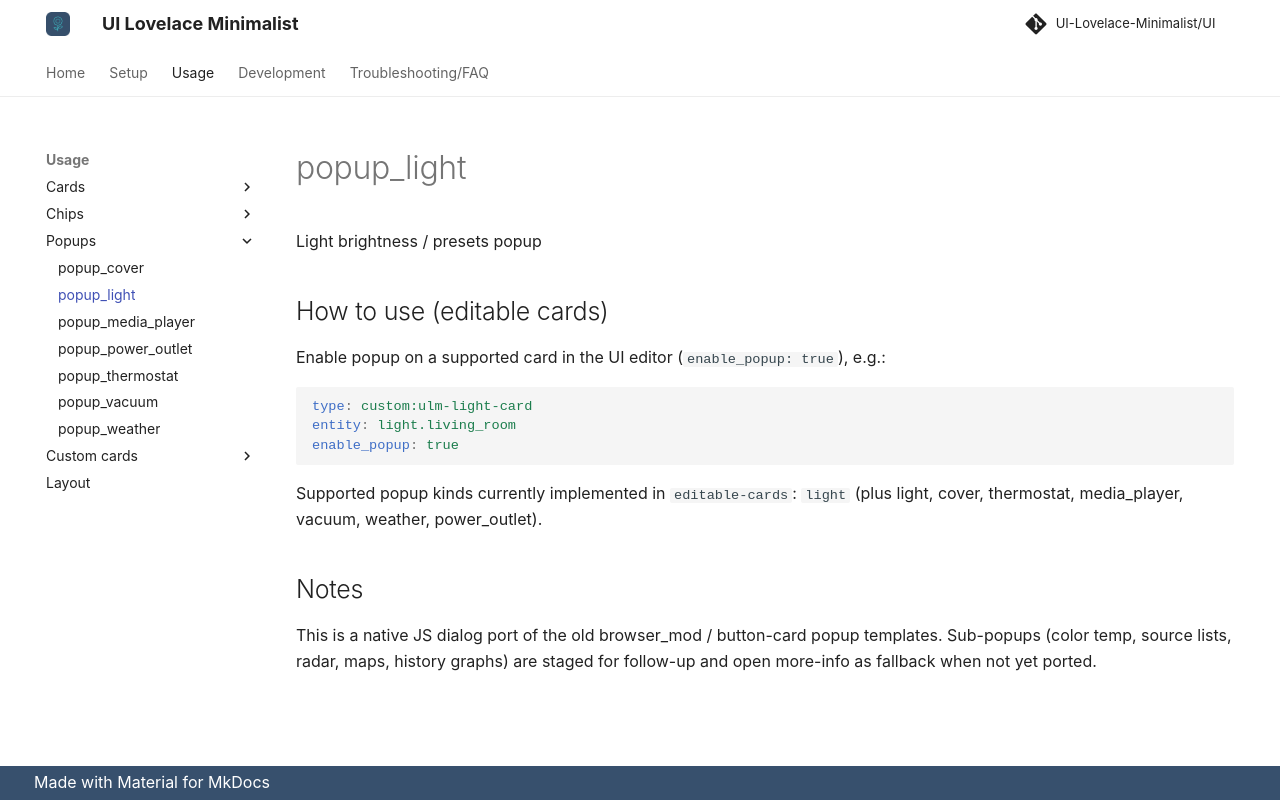

repository: alessandrosabbadini/UI-Lovelace-Minimalist-Cards · page: usage/popups/popup_light/index.html · generator: mkdocs

---
title: popup_light
hide:
  - toc
---

# popup_light

Light brightness / presets popup

## How to use (editable cards)

Enable popup on a supported card in the UI editor (`enable_popup: true`), e.g.:

```yaml
type: custom:ulm-light-card
entity: light.living_room
enable_popup: true
```

Supported popup kinds currently implemented in `editable-cards`:
`light` (plus light, cover, thermostat, media_player, vacuum, weather, power_outlet).

## Notes

This is a native JS dialog port of the old browser_mod / button-card popup templates.
Sub-popups (color temp, source lists, radar, maps, history graphs) are staged for follow-up and open more-info as fallback when not yet ported.
